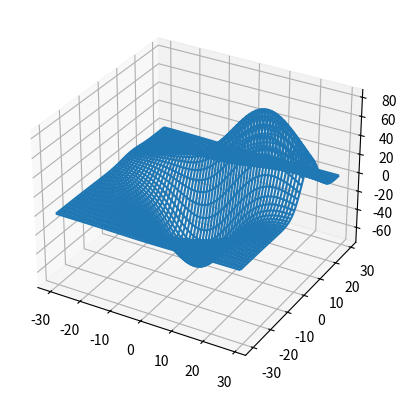

Here is the Python script that generated this plot:
from mpl_toolkits.mplot3d import axes3d
import matplotlib.pyplot as plt


fig = plt.figure()
ax = fig.add_subplot(projection='3d')

# Grab some test data.
X, Y, Z = axes3d.get_test_data(.1)

# X  = [1,2,3,4,5,6]
# Y = [1,2,3,4,5,6]
# Z = [1,2,3,4,5,6]

# Plot a basic wireframe.
ax.plot_wireframe(X, Y, Z, rstride=1, cstride=1)

plt.show()

print(axes3d.get_test_data(.1))